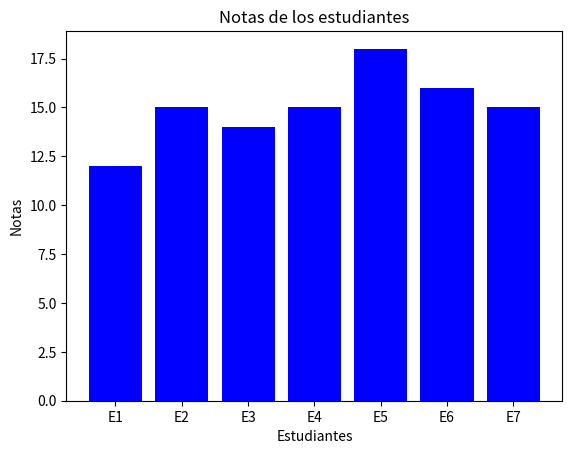

Write Python code to recreate this figure.
import statistics

import matplotlib.pyplot as plt

notas = [12, 15, 14, 15, 18, 16, 15]

#promedio general de notas
media = statistics.mean(notas)
mediana = statistics.median(notas)
moda = statistics.mode(notas)
rango = max(notas) - min(notas)
desviacion_estandar = statistics.stdev(notas)

print("Resultados estadísticos de las notas:")
print("Promedio:", media)
print("Mediana:", mediana)
print("Moda:", moda)
print("Rango:", rango)
print("Desviación estándar:", desviacion_estandar)

#********CREANDO EL GRÁFICO*********

estudiantes = ['E1', 'E2', 'E3', 'E4', 'E5', 'E6', 'E7']

plt.bar(estudiantes, notas, color='blue')
plt.title('Notas de los estudiantes')
plt.xlabel('Estudiantes')
plt.ylabel('Notas')
plt.show()
